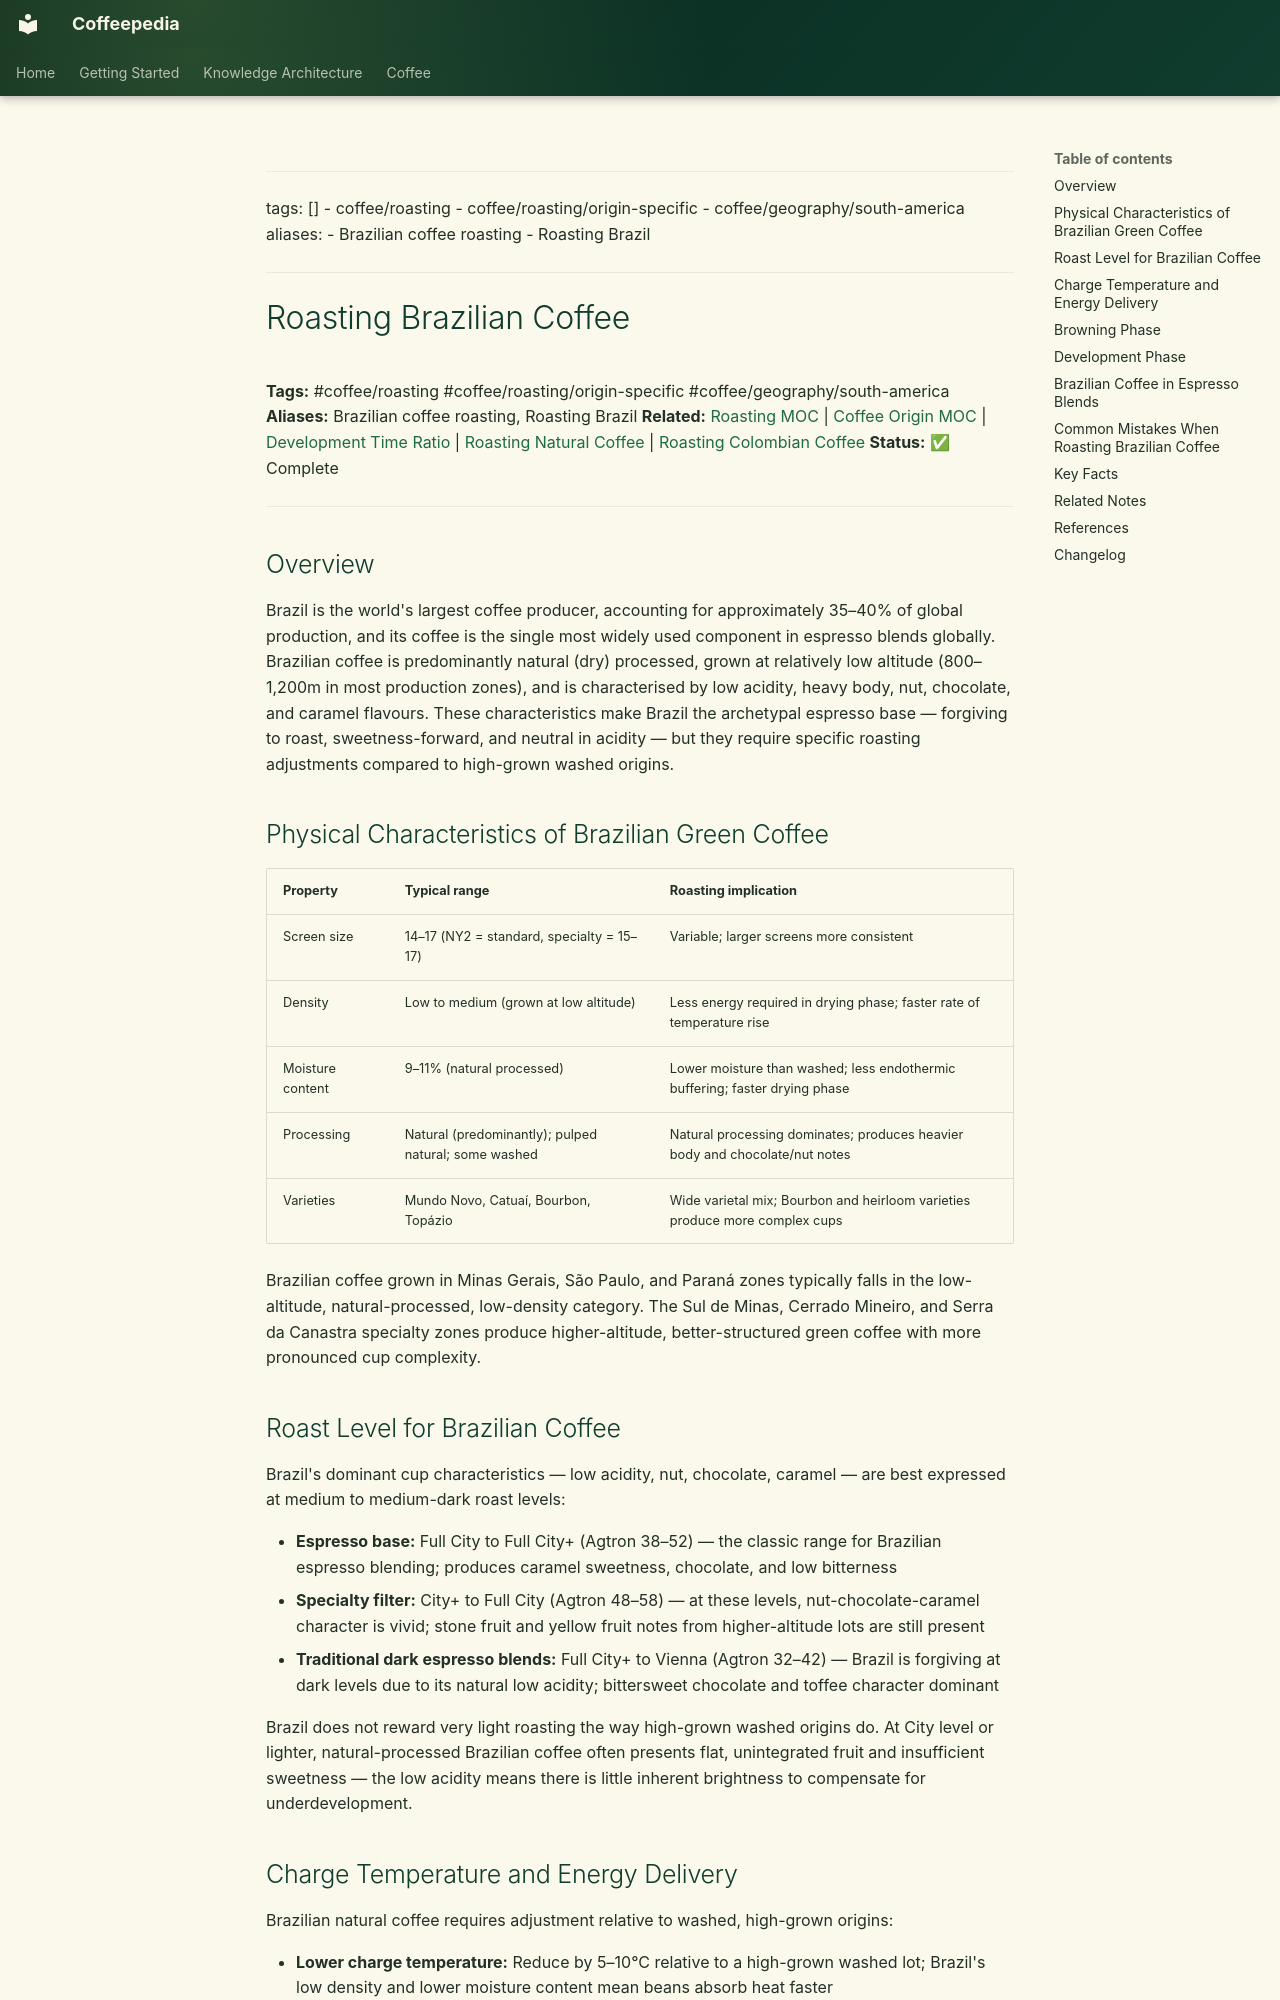

repository: Vauldt/all-about-coffee · page: coffee/coffee-roasting/roasting-brazilian-coffee/index.html · generator: mkdocs

---
tags: []
  - coffee/roasting
  - coffee/roasting/origin-specific
  - coffee/geography/south-america
aliases:
  - Brazilian coffee roasting
  - Roasting Brazil
---

# Roasting Brazilian Coffee

**Tags:** #coffee/roasting #coffee/roasting/origin-specific #coffee/geography/south-america
**Aliases:** Brazilian coffee roasting, Roasting Brazil
**Related:** [Roasting MOC](../maps-of-content/roasting-moc.md) | [Coffee Origin MOC](../coffee-origin-moc.md) | [Development Time Ratio](development-time-ratio.md) | [Roasting Natural Coffee](roasting-natural-coffee.md) | [Roasting Colombian Coffee](roasting-colombian-coffee.md)
**Status:** ✅ Complete

---

## Overview

Brazil is the world's largest coffee producer, accounting for approximately 35–40% of global production, and its coffee is the single most widely used component in espresso blends globally. Brazilian coffee is predominantly natural (dry) processed, grown at relatively low altitude (800–1,200m in most production zones), and is characterised by low acidity, heavy body, nut, chocolate, and caramel flavours. These characteristics make Brazil the archetypal espresso base — forgiving to roast, sweetness-forward, and neutral in acidity — but they require specific roasting adjustments compared to high-grown washed origins.

## Physical Characteristics of Brazilian Green Coffee

| Property | Typical range | Roasting implication |
| :--- | :--- | :--- |
| Screen size | 14–17 (NY2 = standard, specialty = 15–17) | Variable; larger screens more consistent |
| Density | Low to medium (grown at low altitude) | Less energy required in drying phase; faster rate of temperature rise |
| Moisture content | 9–11% (natural processed) | Lower moisture than washed; less endothermic buffering; faster drying phase |
| Processing | Natural (predominantly); pulped natural; some washed | Natural processing dominates; produces heavier body and chocolate/nut notes |
| Varieties | Mundo Novo, Catuaí, Bourbon, Topázio | Wide varietal mix; Bourbon and heirloom varieties produce more complex cups |

Brazilian coffee grown in Minas Gerais, São Paulo, and Paraná zones typically falls in the low-altitude, natural-processed, low-density category. The Sul de Minas, Cerrado Mineiro, and Serra da Canastra specialty zones produce higher-altitude, better-structured green coffee with more pronounced cup complexity.

## Roast Level for Brazilian Coffee

Brazil's dominant cup characteristics — low acidity, nut, chocolate, caramel — are best expressed at medium to medium-dark roast levels:

- **Espresso base:** Full City to Full City+ (Agtron 38–52) — the classic range for Brazilian espresso blending; produces caramel sweetness, chocolate, and low bitterness
- **Specialty filter:** City+ to Full City (Agtron 48–58) — at these levels, nut-chocolate-caramel character is vivid; stone fruit and yellow fruit notes from higher-altitude lots are still present
- **Traditional dark espresso blends:** Full City+ to Vienna (Agtron 32–42) — Brazil is forgiving at dark levels due to its natural low acidity; bittersweet chocolate and toffee character dominant

Brazil does not reward very light roasting the way high-grown washed origins do. At City level or lighter, natural-processed Brazilian coffee often presents flat, unintegrated fruit and insufficient sweetness — the low acidity means there is little inherent brightness to compensate for underdevelopment.
